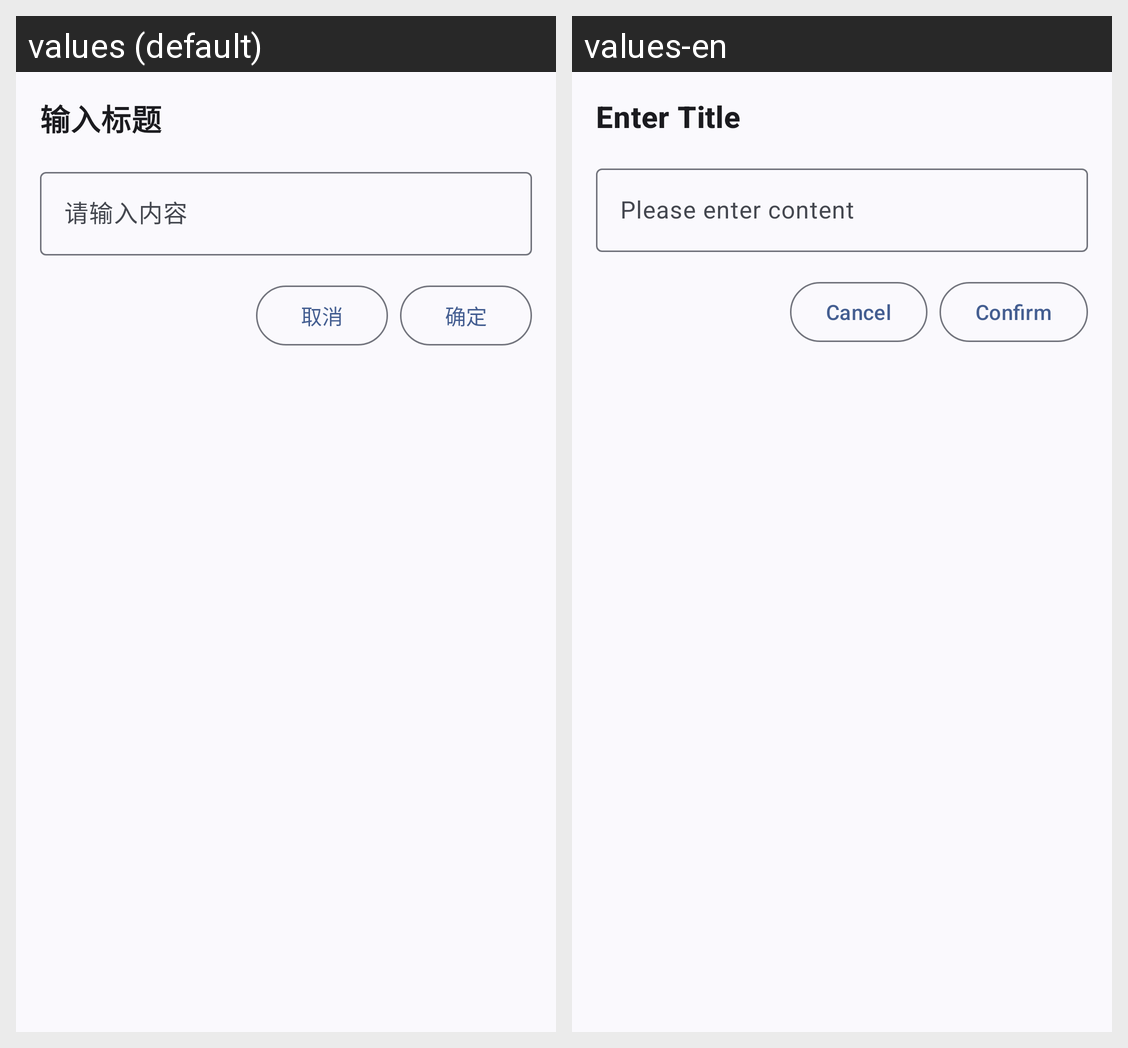

The same Android screen rendered under two of its app's locales, left to right. List the strings drawn on it with the default value and each locale's translation.
Android screen res/layout/edit_bottomsheet.xml rendered under 2 locales, left to right: values (default), values-en. Device: Nexus 5 (rendered at 1080×1920; each locale shown at half size, 540×960, under a caption strip naming it); theme Theme.GestureEVO.
Strings drawn on this screen, with the default value and each locale's value (text and hints the layout hard-codes, and strings that could not be matched under every locale, appear in the picture but are not listed):

edit_bottomsheet_title
  values: 输入标题
  values-en: Enter Title

edit_bottomsheet_hint
  values: 请输入内容
  values-en: Please enter content

edit_bottomsheet_cancel
  values: 取消
  values-en: Cancel

edit_bottomsheet_confirm
  values: 确定
  values-en: Confirm
